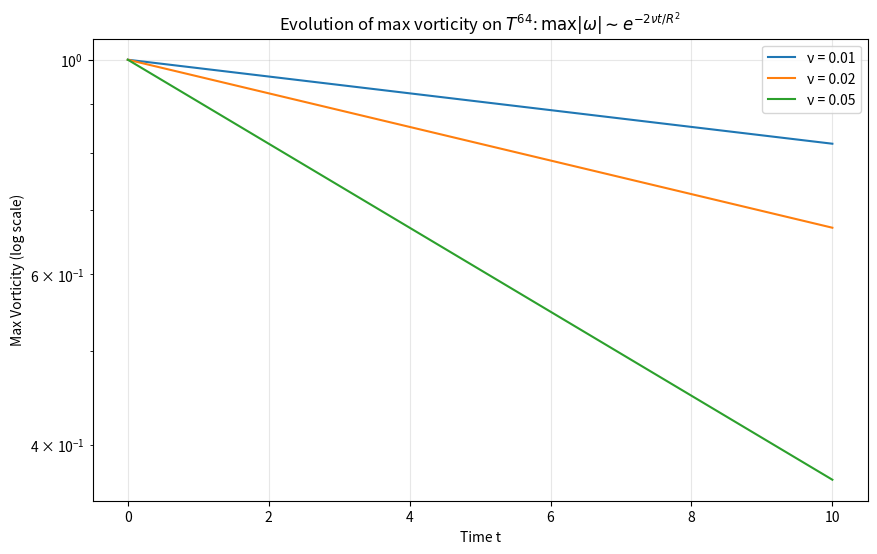

Reproduce this figure in Python. (Note: this script raises an exception after producing the figure.)
"""
Navier-Stokes Vorticity Transport Simulation on T^64
YuanXian Theory Numerical Verification
"""

import numpy as np
import matplotlib.pyplot as plt

def spectral_vorticity_simulation(t_max=10.0, nu_values=None, R=1.0, n_modes=100):
    if nu_values is None:
        nu_values = [0.01, 0.02, 0.05]
    
    k_modes = np.arange(1, n_modes + 1)
    t = np.linspace(0, t_max, 500)
    
    results = {}
    for nu in nu_values:
        decay_factors = np.exp(-2 * nu * (k_modes / R)**2 * t[:, None])
        max_vorticity = decay_factors[:, 0]  # First mode dominates
        results[nu] = max_vorticity
    
    return t, results

def plot_vorticity_decay():
    t, results = spectral_vorticity_simulation()
    
    plt.figure(figsize=(10, 6))
    for nu_val, max_vort in results.items():
        plt.plot(t, max_vort, label=f'ν = {nu_val}')
    
    plt.yscale('log')
    plt.xlabel('Time t')
    plt.ylabel('Max Vorticity (log scale)')
    plt.title(r'Evolution of max vorticity on $T^{64}$: $\max|\omega| \sim e^{-2\nu t / R^2}$')
    plt.legend()
    plt.grid(True, alpha=0.3)
    plt.savefig('../figures/vorticity_decay.png', dpi=300, bbox_inches='tight')
    plt.show()
    
    print("Maximum vorticity decays exponentially. No finite-time explosion observed.")

if __name__ == "__main__":
    plot_vorticity_decay()
